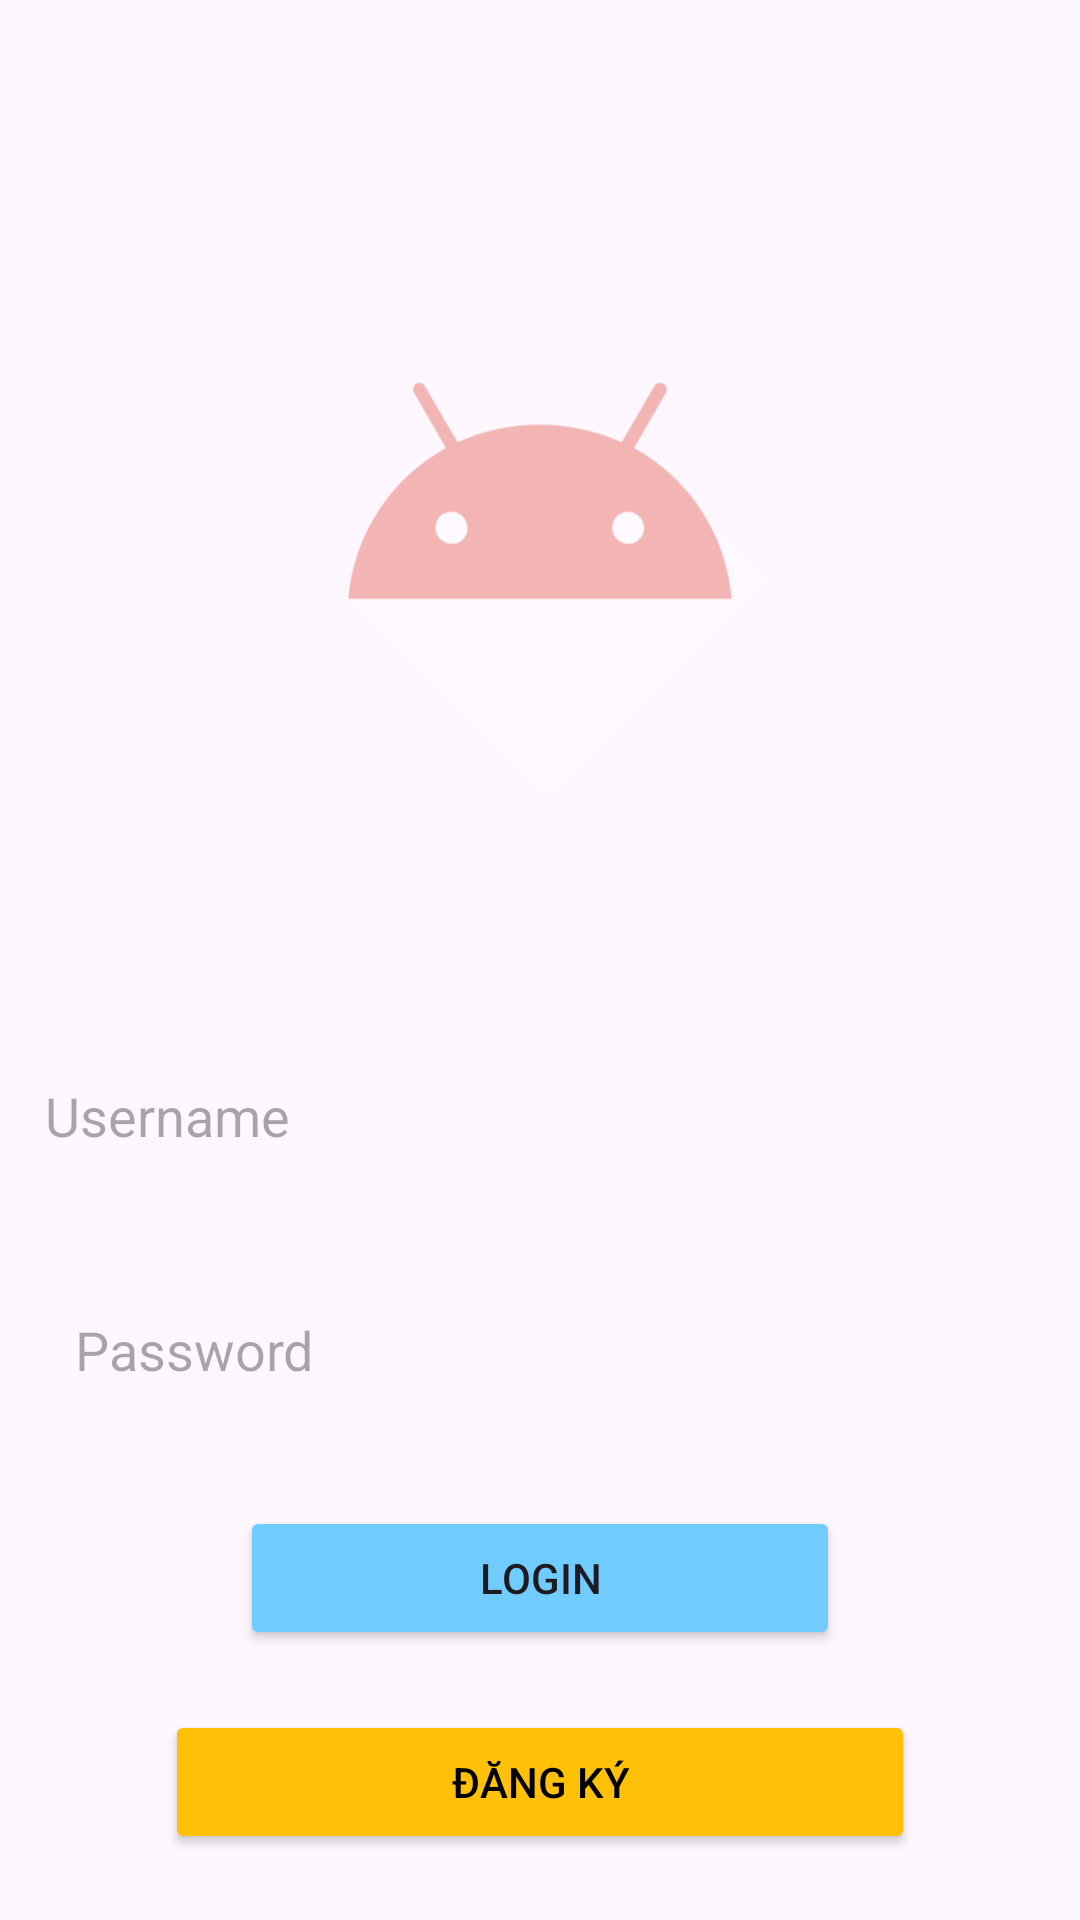

This screen was rendered from an Android layout file. Write that file and the resources it references.
<!-- AndroidManifest.xml: application theme Theme.ASM_Application -->
<!-- res/layout/activity_dang_nhap_gmail.xml -->
<?xml version="1.0" encoding="utf-8"?>
<LinearLayout xmlns:android="http://schemas.android.com/apk/res/android"
    android:layout_width="match_parent"
    android:gravity="center"
    android:orientation="vertical"
    android:layout_height="match_parent">
    <ImageView
        android:layout_width="match_parent"
        android:layout_height="300dp"
        android:src="@drawable/ic_launcher_foreground"

        />
    <EditText
        android:background="@drawable/custtomedit"
        android:id="@+id/editTextUsernameDN"
        android:layout_width="350dp"
        android:layout_height="60dp"
        android:layout_marginTop="20dp"
        android:hint="Username"
        android:padding="10dp" />

    <EditText
        android:background="@drawable/custtomedit"
        android:id="@+id/editTextPasswordDN"
        android:padding="20dp"
        android:layout_width="350dp"
        android:layout_height="60dp"
        android:layout_below="@+id/editTextUsernameDN"
        android:layout_marginTop="20dp"
        android:hint="Password"
        android:inputType="textPassword"
        />

    <Button
        android:id="@+id/buttonLogin"
        android:layout_width="200dp"
        android:layout_height="wrap_content"
        android:layout_below="@+id/editTextPasswordDN"
        android:layout_marginTop="20dp"
        android:text="Login"
android:backgroundTint="#70cbff"
        android:padding="10dp" />

    <Button
        android:id="@+id/buttonRegister"
        android:layout_width="250dp"
        android:layout_height="wrap_content"
        android:layout_below="@+id/buttonLogin"
        android:layout_marginTop="20dp"
        android:text="Đăng ký"
        android:textColor="#000000"
        android:backgroundTint="#FFC107"
        android:padding="10dp" />

</LinearLayout>
<!-- resources referenced by this layout -->
<resources>
  <!-- drawable ic_launcher_foreground (drawable-v24) -->
  <vector xmlns:android="http://schemas.android.com/apk/res/android"
      xmlns:aapt="http://schemas.android.com/aapt"
      android:width="108dp"
      android:height="108dp"
      android:viewportWidth="108"
      android:viewportHeight="108">
      <path android:pathData="M31,63.928c0,0 6.4,-11 12.1,-13.1c7.2,-2.6 26,-1.4 26,-1.4l38.1,38.1L107,108.928l-32,-1L31,63.928z">
          <aapt:attr name="android:fillColor">
              <gradient
                  android:endX="85.84757"
                  android:endY="92.4963"
                  android:startX="42.9492"
                  android:startY="49.59793"
                  android:type="linear">
                  <item
                      android:color="#44FFFFFF"
                      android:offset="0.0" />
                  <item
                      android:color="#00000000"
                      android:offset="1.0" />
              </gradient>
          </aapt:attr>
      </path>
      <path
          android:fillColor="#F3B4B4"
          android:fillType="nonZero"
          android:pathData="M65.3,45.828l3.8,-6.6c0.2,-0.4 0.1,-0.9 -0.3,-1.1c-0.4,-0.2 -0.9,-0.1 -1.1,0.3l-3.9,6.7c-6.3,-2.8 -13.4,-2.8 -19.7,0l-3.9,-6.7c-0.2,-0.4 -0.7,-0.5 -1.1,-0.3C38.8,38.328 38.7,38.828 38.9,39.228l3.8,6.6C36.2,49.428 31.7,56.028 31,63.928h46C76.3,56.028 71.8,49.428 65.3,45.828zM43.4,57.328c-0.8,0 -1.5,-0.5 -1.8,-1.2c-0.3,-0.7 -0.1,-1.5 0.4,-2.1c0.5,-0.5 1.4,-0.7 2.1,-0.4c0.7,0.3 1.2,1 1.2,1.8C45.3,56.528 44.5,57.328 43.4,57.328L43.4,57.328zM64.6,57.328c-0.8,0 -1.5,-0.5 -1.8,-1.2s-0.1,-1.5 0.4,-2.1c0.5,-0.5 1.4,-0.7 2.1,-0.4c0.7,0.3 1.2,1 1.2,1.8C66.5,56.528 65.6,57.328 64.6,57.328L64.6,57.328z"
          android:strokeWidth="1"
          android:strokeColor="#00000000" />
  </vector>
  <style name="Theme.ASM_Application" parent="Base.Theme.ASM_Application" />
  <style name="Base.Theme.ASM_Application" parent="Theme.Material3.DayNight.NoActionBar">
          
          
      </style>
</resources>
